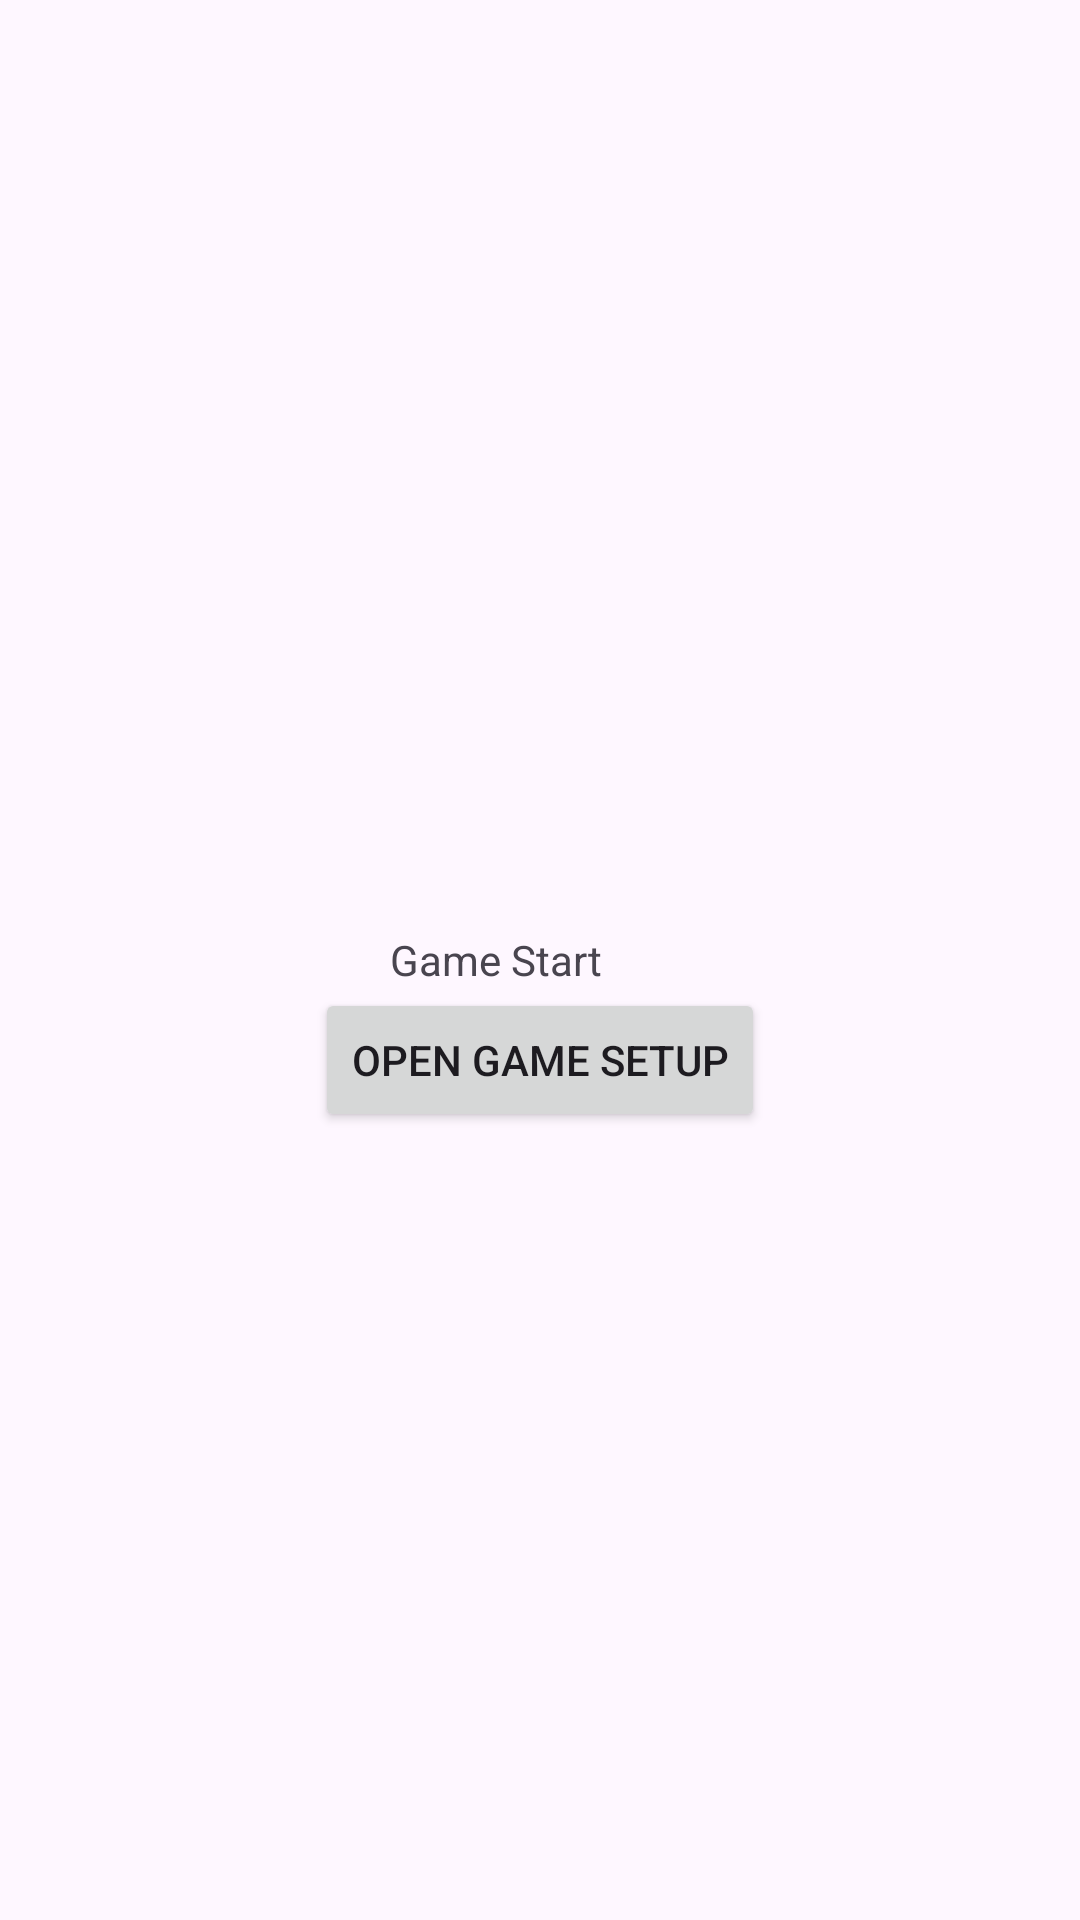

Produce the Android XML layout that renders to this screen, including the resource entries it uses.
<!-- AndroidManifest.xml: application theme Theme.BinGOworking -->
<!-- res/layout/activity_main.xml -->
<?xml version="1.0" encoding="utf-8"?>
<RelativeLayout xmlns:android="http://schemas.android.com/apk/res/android"
    xmlns:app="http://schemas.android.com/apk/res-auto"
    xmlns:tools="http://schemas.android.com/tools"
    android:layout_width="match_parent"
    android:layout_height="match_parent"
    tools:context=".MainActivity">

    <TextView
        android:layout_width="100dp"
        android:layout_height="wrap_content"
        android:layout_centerInParent="true"
        android:text="Game Start"
        android:id="@+id/textView"/>

    <Button
        android:id="@+id/button"
        android:layout_width="wrap_content"
        android:layout_height="wrap_content"
        android:text="Open game setup"
        android:layout_below="@+id/textView"
        android:layout_centerHorizontal="true"/>

</RelativeLayout>
<!-- resources referenced by this layout -->
<resources>
  <style name="Theme.BinGOworking" parent="Base.Theme.BinGOworking" />
  <style name="Base.Theme.BinGOworking" parent="Theme.Material3.DayNight.NoActionBar">
          
          
      </style>
</resources>
